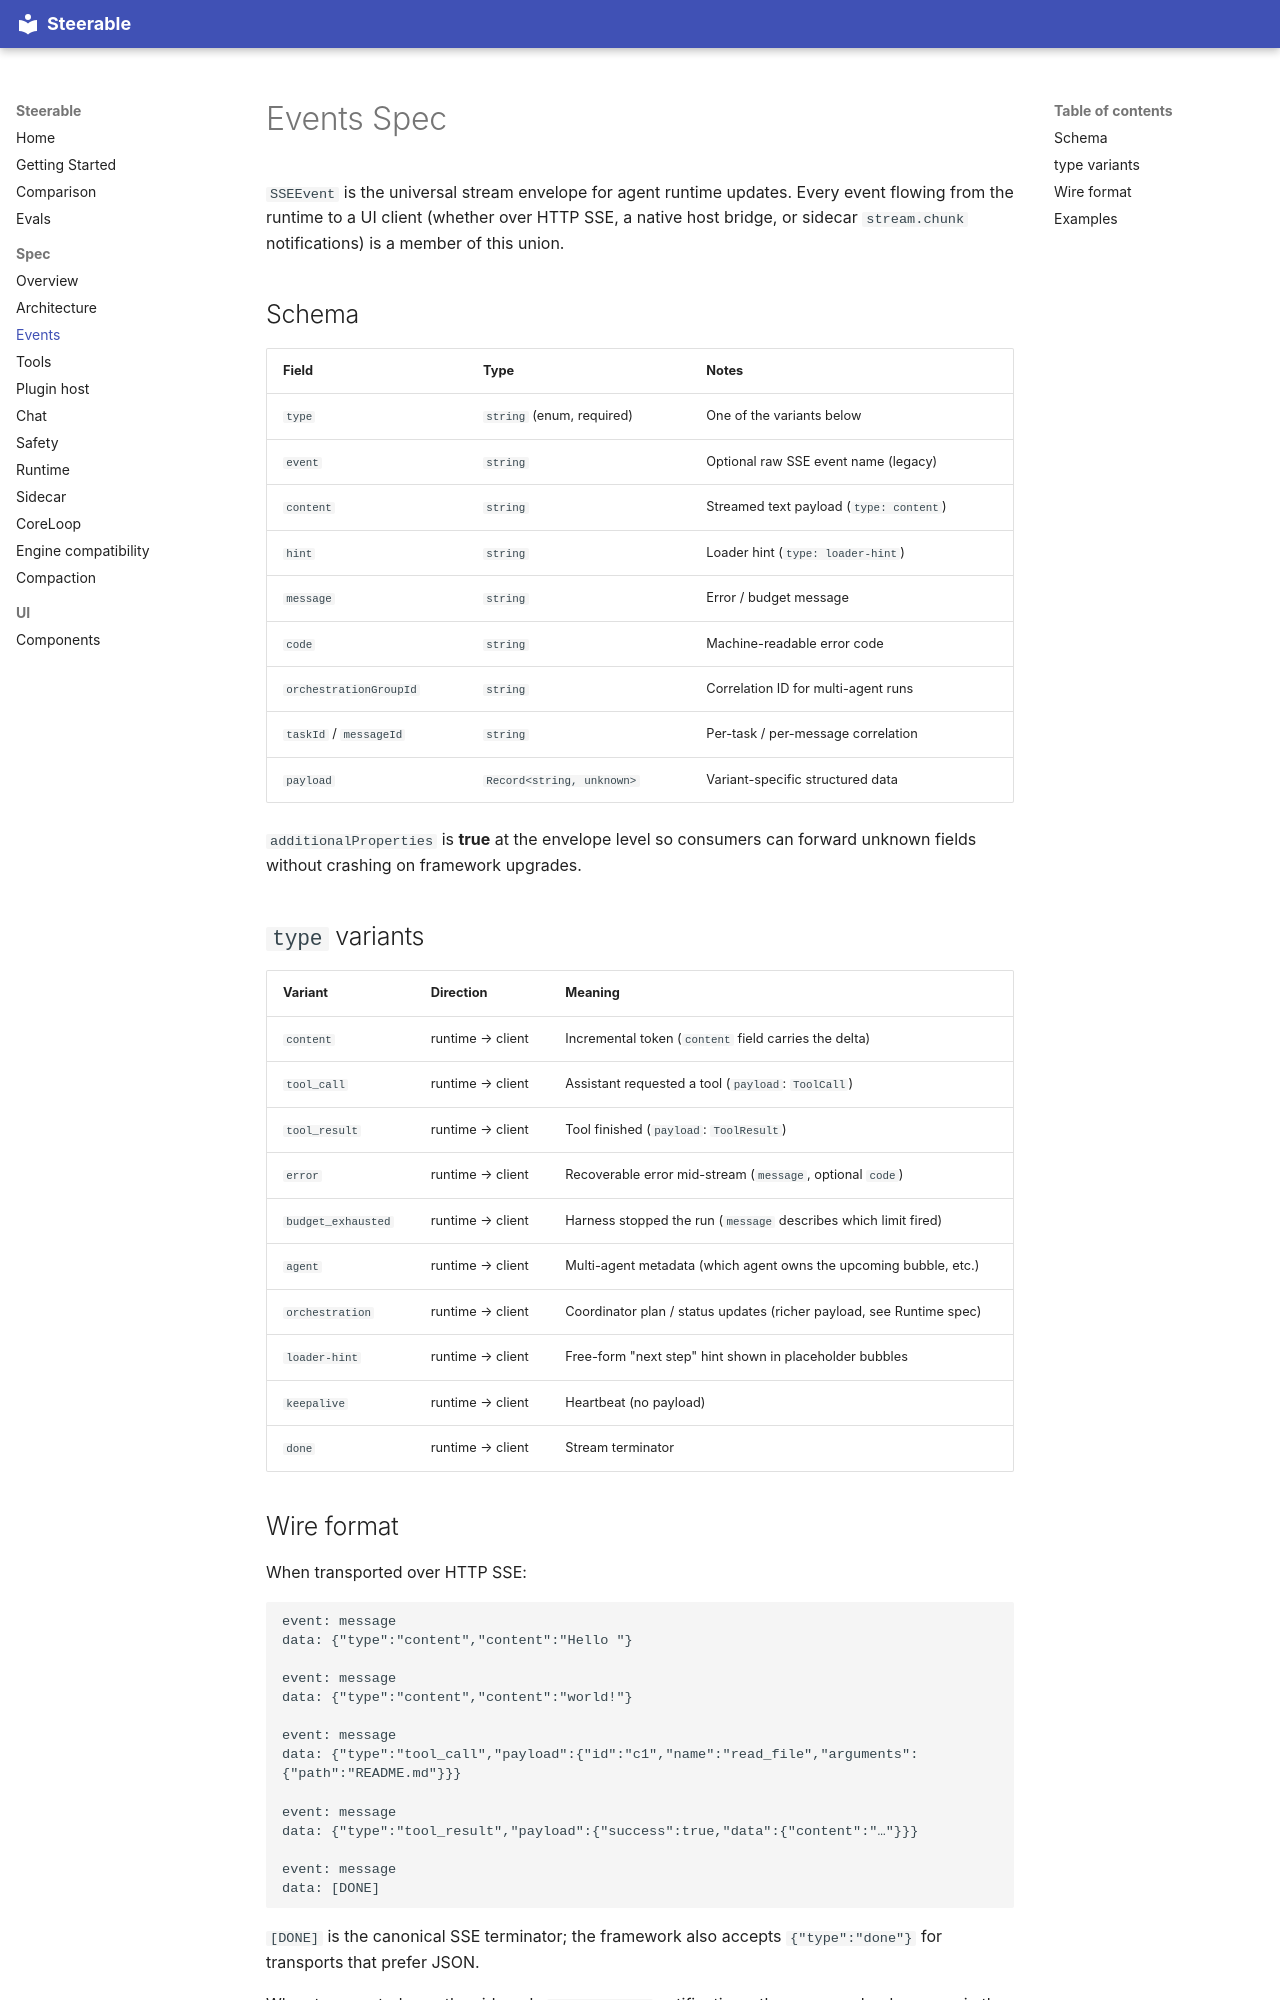

repository: pathlyapp/steerable · page: spec/events/index.html · generator: mkdocs

# Events Spec

`SSEEvent` is the universal stream envelope for agent runtime updates.
Every event flowing from the runtime to a UI client (whether over HTTP
SSE, a native host bridge, or sidecar `stream.chunk` notifications) is a member
of this union.

## Schema

| Field                    | Type                       | Notes                                  |
| ------------------------ | -------------------------- | -------------------------------------- |
| `type`                   | `string` (enum, required)  | One of the variants below              |
| `event`                  | `string`                   | Optional raw SSE event name (legacy)   |
| `content`                | `string`                   | Streamed text payload (`type: content`) |
| `hint`                   | `string`                   | Loader hint (`type: loader-hint`)      |
| `message`                | `string`                   | Error / budget message                 |
| `code`                   | `string`                   | Machine-readable error code            |
| `orchestrationGroupId`   | `string`                   | Correlation ID for multi-agent runs    |
| `taskId` / `messageId`   | `string`                   | Per-task / per-message correlation     |
| `payload`                | `Record<string, unknown>`  | Variant-specific structured data       |

`additionalProperties` is **true** at the envelope level so consumers can
forward unknown fields without crashing on framework upgrades.

## `type` variants

| Variant              | Direction        | Meaning                                                                 |
| -------------------- | ---------------- | ----------------------------------------------------------------------- |
| `content`            | runtime → client | Incremental token (`content` field carries the delta)                   |
| `tool_call`          | runtime → client | Assistant requested a tool (`payload`: `ToolCall`)                      |
| `tool_result`        | runtime → client | Tool finished (`payload`: `ToolResult`)                                 |
| `error`              | runtime → client | Recoverable error mid-stream (`message`, optional `code`)               |
| `budget_exhausted`   | runtime → client | Harness stopped the run (`message` describes which limit fired)         |
| `agent`              | runtime → client | Multi-agent metadata (which agent owns the upcoming bubble, etc.)       |
| `orchestration`      | runtime → client | Coordinator plan / status updates (richer payload, see Runtime spec)    |
| `loader-hint`        | runtime → client | Free-form "next step" hint shown in placeholder bubbles                 |
| `keepalive`          | runtime → client | Heartbeat (no payload)                                                  |
| `done`               | runtime → client | Stream terminator                                                       |
